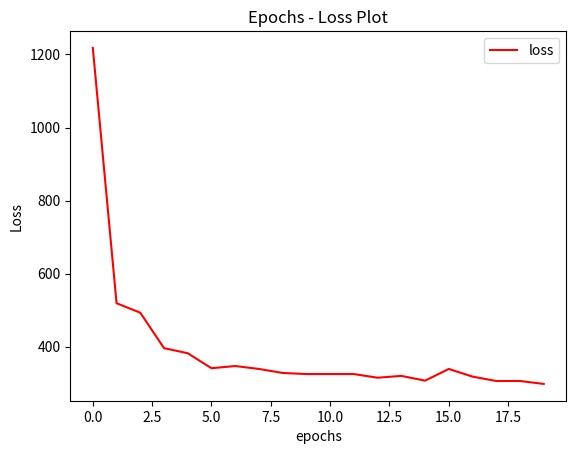

The script that saved this image:
import matplotlib.pyplot as plt

epochs = 20
acc_array = [1218, 519, 493, 396, 382, 341, 347, 339, 328,
             325, 325, 325, 315, 320, 307, 339, 318, 306, 306, 298]


plt.plot(range(0, epochs, 1), acc_array, color='r', label='loss')  # Generate the plot
plt.xlabel('epochs'), plt.ylabel('Loss'), plt.title("Epochs - Loss Plot")
plt.legend(), plt.show()  # Display plot